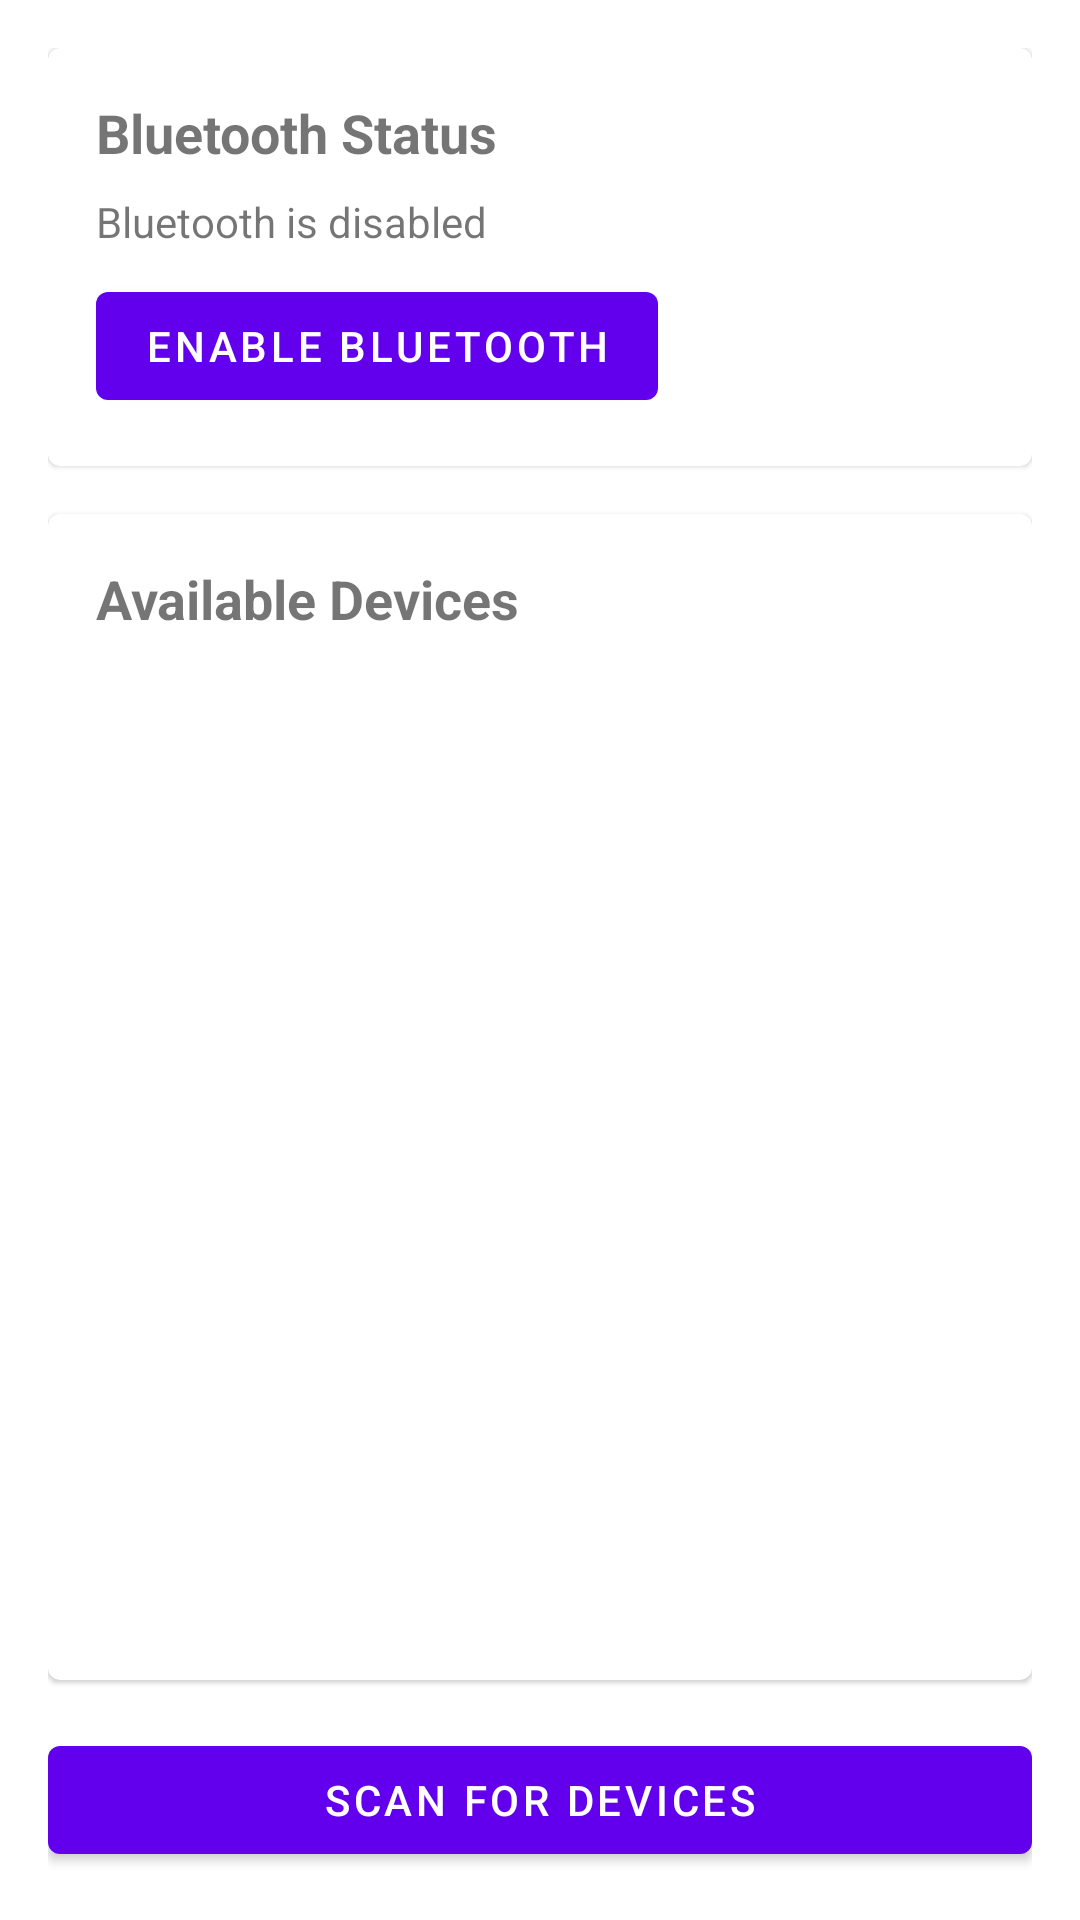

Produce the Android XML layout that renders to this screen, including the resource entries it uses.
<!-- AndroidManifest.xml: fallback theme Theme.MaterialComponents.DayNight.NoActionBar -->
<!-- res/layout/fragment_bluetooth_transfer.xml -->
<?xml version="1.0" encoding="utf-8"?>
<androidx.constraintlayout.widget.ConstraintLayout xmlns:android="http://schemas.android.com/apk/res/android"
    xmlns:app="http://schemas.android.com/apk/res-auto"
    android:layout_width="match_parent"
    android:layout_height="match_parent"
    android:padding="16dp">

    <com.google.android.material.card.MaterialCardView
        android:id="@+id/bluetoothStatusCard"
        android:layout_width="match_parent"
        android:layout_height="wrap_content"
        android:layout_marginBottom="16dp"
        app:layout_constraintTop_toTopOf="parent">

        <LinearLayout
            android:layout_width="match_parent"
            android:layout_height="wrap_content"
            android:orientation="vertical"
            android:padding="16dp">

            <TextView
                android:layout_width="wrap_content"
                android:layout_height="wrap_content"
                android:text="Bluetooth Status"
                android:textStyle="bold"
                android:textSize="18sp"/>

            <TextView
                android:id="@+id/bluetoothStatus"
                android:layout_width="wrap_content"
                android:layout_height="wrap_content"
                android:layout_marginTop="8dp"
                android:text="Bluetooth is disabled"/>

            <com.google.android.material.button.MaterialButton
                android:id="@+id/toggleBluetoothButton"
                android:layout_width="wrap_content"
                android:layout_height="wrap_content"
                android:layout_marginTop="8dp"
                android:text="Enable Bluetooth"/>
        </LinearLayout>
    </com.google.android.material.card.MaterialCardView>

    <com.google.android.material.card.MaterialCardView
        android:id="@+id/devicesCard"
        android:layout_width="match_parent"
        android:layout_height="0dp"
        android:layout_marginTop="16dp"
        android:layout_marginBottom="16dp"
        app:layout_constraintTop_toBottomOf="@id/bluetoothStatusCard"
        app:layout_constraintBottom_toTopOf="@id/scanButton">

        <LinearLayout
            android:layout_width="match_parent"
            android:layout_height="match_parent"
            android:orientation="vertical"
            android:padding="16dp">

            <TextView
                android:layout_width="wrap_content"
                android:layout_height="wrap_content"
                android:text="Available Devices"
                android:textStyle="bold"
                android:textSize="18sp"/>

            <androidx.recyclerview.widget.RecyclerView
                android:id="@+id/devicesRecyclerView"
                android:layout_width="match_parent"
                android:layout_height="match_parent"
                android:layout_marginTop="8dp"/>
        </LinearLayout>
    </com.google.android.material.card.MaterialCardView>

    <com.google.android.material.button.MaterialButton
        android:id="@+id/scanButton"
        android:layout_width="match_parent"
        android:layout_height="wrap_content"
        android:text="Scan for Devices"
        app:layout_constraintBottom_toBottomOf="parent"/>

</androidx.constraintlayout.widget.ConstraintLayout>
<!-- resources referenced by this layout -->
<resources>

</resources>
